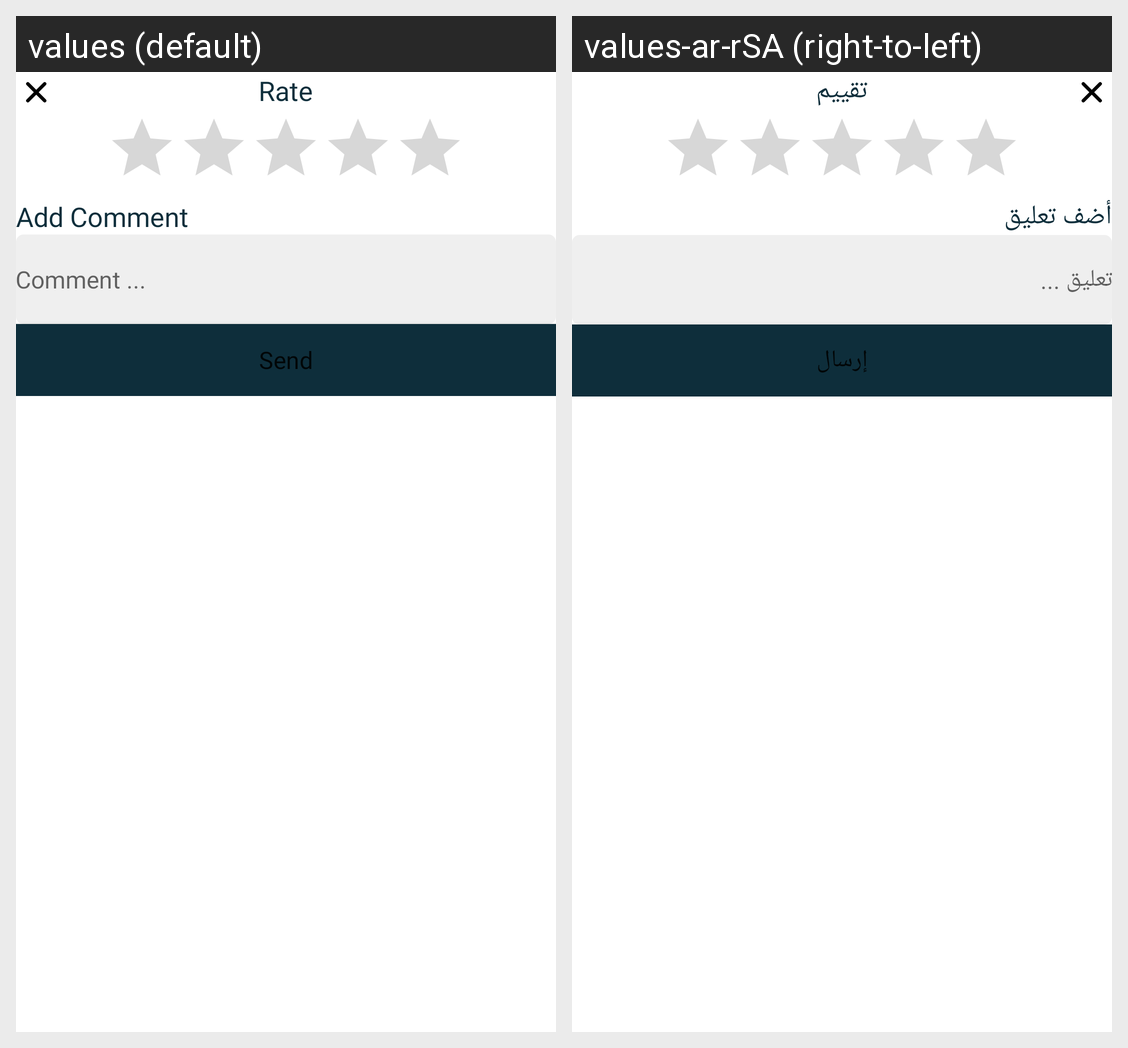

Locale-by-locale string values for the Android screen shown in this grid:
Android screen res/layout/dialog_add_rate.xml rendered under 2 locales, left to right: values (default), values-ar-rSA (right-to-left). Device: Nexus 5 (rendered at 1080×1920; each locale shown at half size, 540×960, under a caption strip naming it); theme Theme.1Order.
Strings drawn on this screen, with the default value and each locale's value (text and hints the layout hard-codes, and strings that could not be matched under every locale, appear in the picture but are not listed):

rate
  values: Rate
  values-ar-rSA: تقييم

add_comment
  values: Add Comment
  values-ar-rSA: أضف تعليق

comment
  values: Comment ...
  values-ar-rSA: تعليق ...

send
  values: Send
  values-ar-rSA: إرسال
